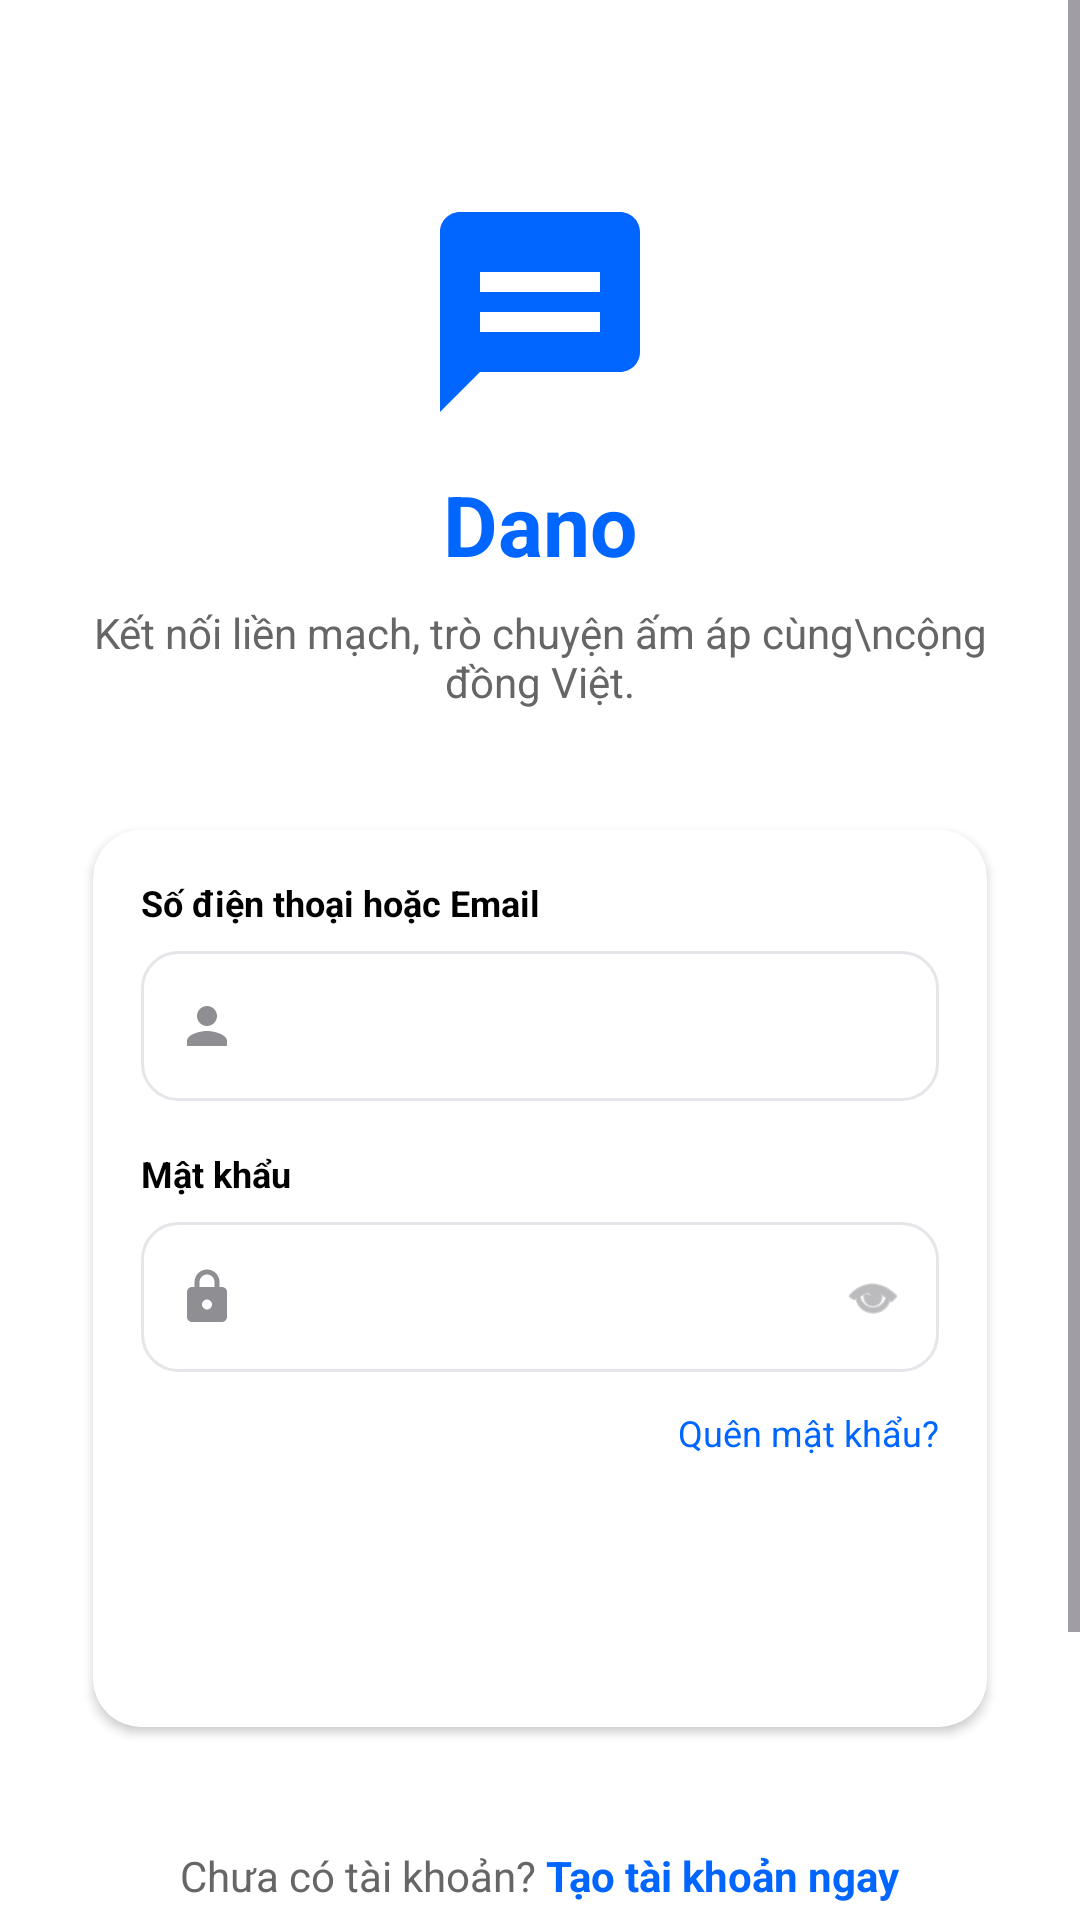

Produce the Android XML layout that renders to this screen, including the resource entries it uses.
<!-- AndroidManifest.xml: application theme Theme.DanoChatApp -->
<!-- res/layout/activity_login.xml -->
<?xml version="1.0" encoding="utf-8"?>
<ScrollView xmlns:android="http://schemas.android.com/apk/res/android"
    xmlns:app="http://schemas.android.com/apk/res-auto"
    android:layout_width="match_parent"
    android:layout_height="match_parent"
    android:background="@color/white"
    android:fillViewport="true">

    <LinearLayout
        android:layout_width="match_parent"
        android:layout_height="wrap_content"
        android:gravity="center_horizontal"
        android:orientation="vertical"
        android:padding="24dp">

        <ImageView
            android:layout_width="80dp"
            android:layout_height="80dp"
            android:layout_marginTop="40dp"
            android:src="@drawable/ic_logo" />

        <TextView
            android:layout_width="wrap_content"
            android:layout_height="wrap_content"
            android:layout_marginTop="12dp"
            android:text="Dano"
            android:textColor="@color/primary"
            android:textSize="28sp"
            android:textStyle="bold" />

        <TextView
            android:layout_width="wrap_content"
            android:layout_height="wrap_content"
            android:layout_marginTop="8dp"
            android:gravity="center"
            android:text="Kết nối liền mạch, trò chuyện ấm áp cùng\ncộng đồng Việt."
            android:textColor="@color/text_grey"
            android:textSize="14sp" />

        <androidx.cardview.widget.CardView
            android:layout_width="match_parent"
            android:layout_height="wrap_content"
            android:layout_marginTop="32dp"
            app:cardCornerRadius="16dp"
            app:cardElevation="2dp"
            app:cardUseCompatPadding="true">

            <LinearLayout
                android:layout_width="match_parent"
                android:layout_height="wrap_content"
                android:orientation="vertical"
                android:padding="16dp">

                <TextView
                    android:layout_width="wrap_content"
                    android:layout_height="wrap_content"
                    android:text="Số điện thoại hoặc Email"
                    android:textColor="@color/black"
                    android:textSize="12sp"
                    android:textStyle="bold" />

                <LinearLayout
                    android:layout_width="match_parent"
                    android:layout_height="50dp"
                    android:layout_marginTop="8dp"
                    android:background="@drawable/edit_text_bg"
                    android:gravity="center_vertical"
                    android:orientation="horizontal"
                    android:paddingHorizontal="12dp">

                    <ImageView
                        android:layout_width="20dp"
                        android:layout_height="20dp"
                        android:src="@drawable/ic_person" />

                    <EditText
                        android:id="@+id/edit_email"
                        android:layout_width="0dp"
                        android:layout_height="match_parent"
                        android:layout_marginStart="8dp"
                        android:layout_weight="1"
                        android:background="@null"
                        android:inputType="textEmailAddress"
                        android:textSize="14sp" />
                </LinearLayout>

                <TextView
                    android:layout_width="wrap_content"
                    android:layout_height="wrap_content"
                    android:layout_marginTop="16dp"
                    android:text="Mật khẩu"
                    android:textColor="@color/black"
                    android:textSize="12sp"
                    android:textStyle="bold" />

                <LinearLayout
                    android:layout_width="match_parent"
                    android:layout_height="50dp"
                    android:layout_marginTop="8dp"
                    android:background="@drawable/edit_text_bg"
                    android:gravity="center_vertical"
                    android:orientation="horizontal"
                    android:paddingHorizontal="12dp">

                    <ImageView
                        android:layout_width="20dp"
                        android:layout_height="20dp"
                        android:src="@drawable/ic_lock" />

                    <EditText
                        android:id="@+id/edit_password"
                        android:layout_width="0dp"
                        android:layout_height="match_parent"
                        android:layout_marginStart="8dp"
                        android:layout_weight="1"
                        android:background="@null"
                        android:inputType="textPassword"
                        android:textSize="14sp" />

                    <ImageView
                        android:id="@+id/image_show_password"
                        android:layout_width="20dp"
                        android:layout_height="20dp"
                        android:src="@android:drawable/ic_menu_view"
                        android:clickable="true"
                        android:focusable="true"
                        app:tint="@color/neutral" />
                </LinearLayout>

                <TextView
                    android:id="@+id/text_forgot_password"
                    android:layout_width="wrap_content"
                    android:layout_height="wrap_content"
                    android:layout_gravity="end"
                    android:layout_marginTop="12dp"
                    android:clickable="true"
                    android:focusable="true"
                    android:text="Quên mật khẩu?"
                    android:textColor="@color/primary"
                    android:textSize="12sp" />

                <androidx.appcompat.widget.AppCompatButton
                    android:id="@+id/button_login"
                    android:layout_width="match_parent"
                    android:layout_height="50dp"
                    android:layout_marginTop="24dp"
                    android:background="@drawable/btn_primary_bg"
                    android:text="Đăng nhập →"
                    android:textAllCaps="false"
                    android:textColor="@color/white"
                    android:textSize="16sp"
                    android:textStyle="bold" />

            </LinearLayout>
        </androidx.cardview.widget.CardView>

        <LinearLayout
            android:layout_width="wrap_content"
            android:layout_height="wrap_content"
            android:layout_marginTop="32dp"
            android:orientation="horizontal">

            <TextView
                android:layout_width="wrap_content"
                android:layout_height="wrap_content"
                android:text="Chưa có tài khoản? "
                android:textColor="@color/text_grey"
                android:textSize="14sp" />

            <TextView
                android:id="@+id/text_register"
                android:layout_width="wrap_content"
                android:layout_height="wrap_content"
                android:text="Tạo tài khoản ngay"
                android:textColor="@color/primary"
                android:textSize="14sp"
                android:textStyle="bold" />
        </LinearLayout>

        <TextView
            android:layout_width="wrap_content"
            android:layout_height="wrap_content"
            android:layout_marginTop="40dp"
            android:layout_marginBottom="24dp"
            android:gravity="center"
            android:text="© 2026 Dano Messenger. Bảo mật &amp; Tiêu chuẩn cộng\nđồng."
            android:textColor="@color/neutral"
            android:textSize="12sp" />

    </LinearLayout>
</ScrollView>
<!-- resources referenced by this layout -->
<resources>
  <color name="black">#FF000000</color>
  <color name="neutral">#8E8E93</color>
  <color name="primary">#0066FF</color>
  <color name="text_grey">#666666</color>
  <color name="white">#FFFFFFFF</color>
  <!-- drawable edit_text_bg (drawable) -->
  <?xml version="1.0" encoding="utf-8"?>
  <shape xmlns:android="http://schemas.android.com/apk/res/android">
      <solid android:color="@color/white" />
      <stroke
          android:width="1dp"
          android:color="#E5E5EA" />
      <corners android:radius="12dp" />
  </shape>
  <!-- drawable ic_lock (drawable) -->
  <vector xmlns:android="http://schemas.android.com/apk/res/android"
      android:width="24dp"
      android:height="24dp"
      android:viewportWidth="24"
      android:viewportHeight="24">
      <path
          android:fillColor="@color/neutral"
          android:pathData="M18,8h-1L17,6c0,-2.76 -2.24,-5 -5,-5S7,3.24 7,6v2L6,8c-1.1,0 -2,0.9 -2,2v10c0,1.1 0.9,2 2,2h12c1.1,0 2,-0.9 2,-2L20,10c0,-1.1 -0.9,-2 -2,-2zM9,6c0,-1.66 1.34,-3 3,-3s3,1.34 3,3v2L9,8L9,6zM12,17c-1.1,0 -2,-0.9 -2,-2s0.9,-2 2,-2 2,0.9 2,2 -0.9,2 -2,2z" />
  </vector>
  <!-- drawable ic_logo (drawable) -->
  <vector xmlns:android="http://schemas.android.com/apk/res/android"
      android:width="100dp"
      android:height="100dp"
      android:viewportWidth="24"
      android:viewportHeight="24">
      <path
          android:fillColor="@color/primary"
          android:pathData="M20,2L4,2c-1.1,0 -2,0.9 -2,2v18l4,-4h14c1.1,0 2,-0.9 2,-2L22,4c0,-1.1 -0.9,-2 -2,-2zM18,14L6,14v-2h12v2zM18,10L6,10L6,8h12v2z" />
  </vector>
  <!-- drawable ic_person (drawable) -->
  <vector xmlns:android="http://schemas.android.com/apk/res/android"
      android:width="24dp"
      android:height="24dp"
      android:viewportWidth="24"
      android:viewportHeight="24">
      <path
          android:fillColor="@color/neutral"
          android:pathData="M12,12c2.21,0 4,-1.79 4,-4s-1.79,-4 -4,-4 -4,1.79 -4,4 1.79,4 4,4zM12,14c-2.67,0 -8,1.34 -8,4v2h16v-2c0,-2.66 -5.33,-4 -8,-4z" />
  </vector>
  <style name="Theme.DanoChatApp" parent="Base.Theme.DanoChatApp" />
  <style name="Base.Theme.DanoChatApp" parent="Theme.Material3.DayNight.NoActionBar">
          
          <item name="colorPrimary">@color/primary</item>
          <item name="colorPrimaryVariant">@color/primary_dark</item>
          <item name="colorSecondary">@color/secondary</item>
          <item name="android:statusBarColor">@color/white</item>
          <item name="android:windowLightStatusBar">true</item>
      </style>
  <color name="primary_dark">#0052CC</color>
  <color name="secondary">#FF9500</color>
</resources>
